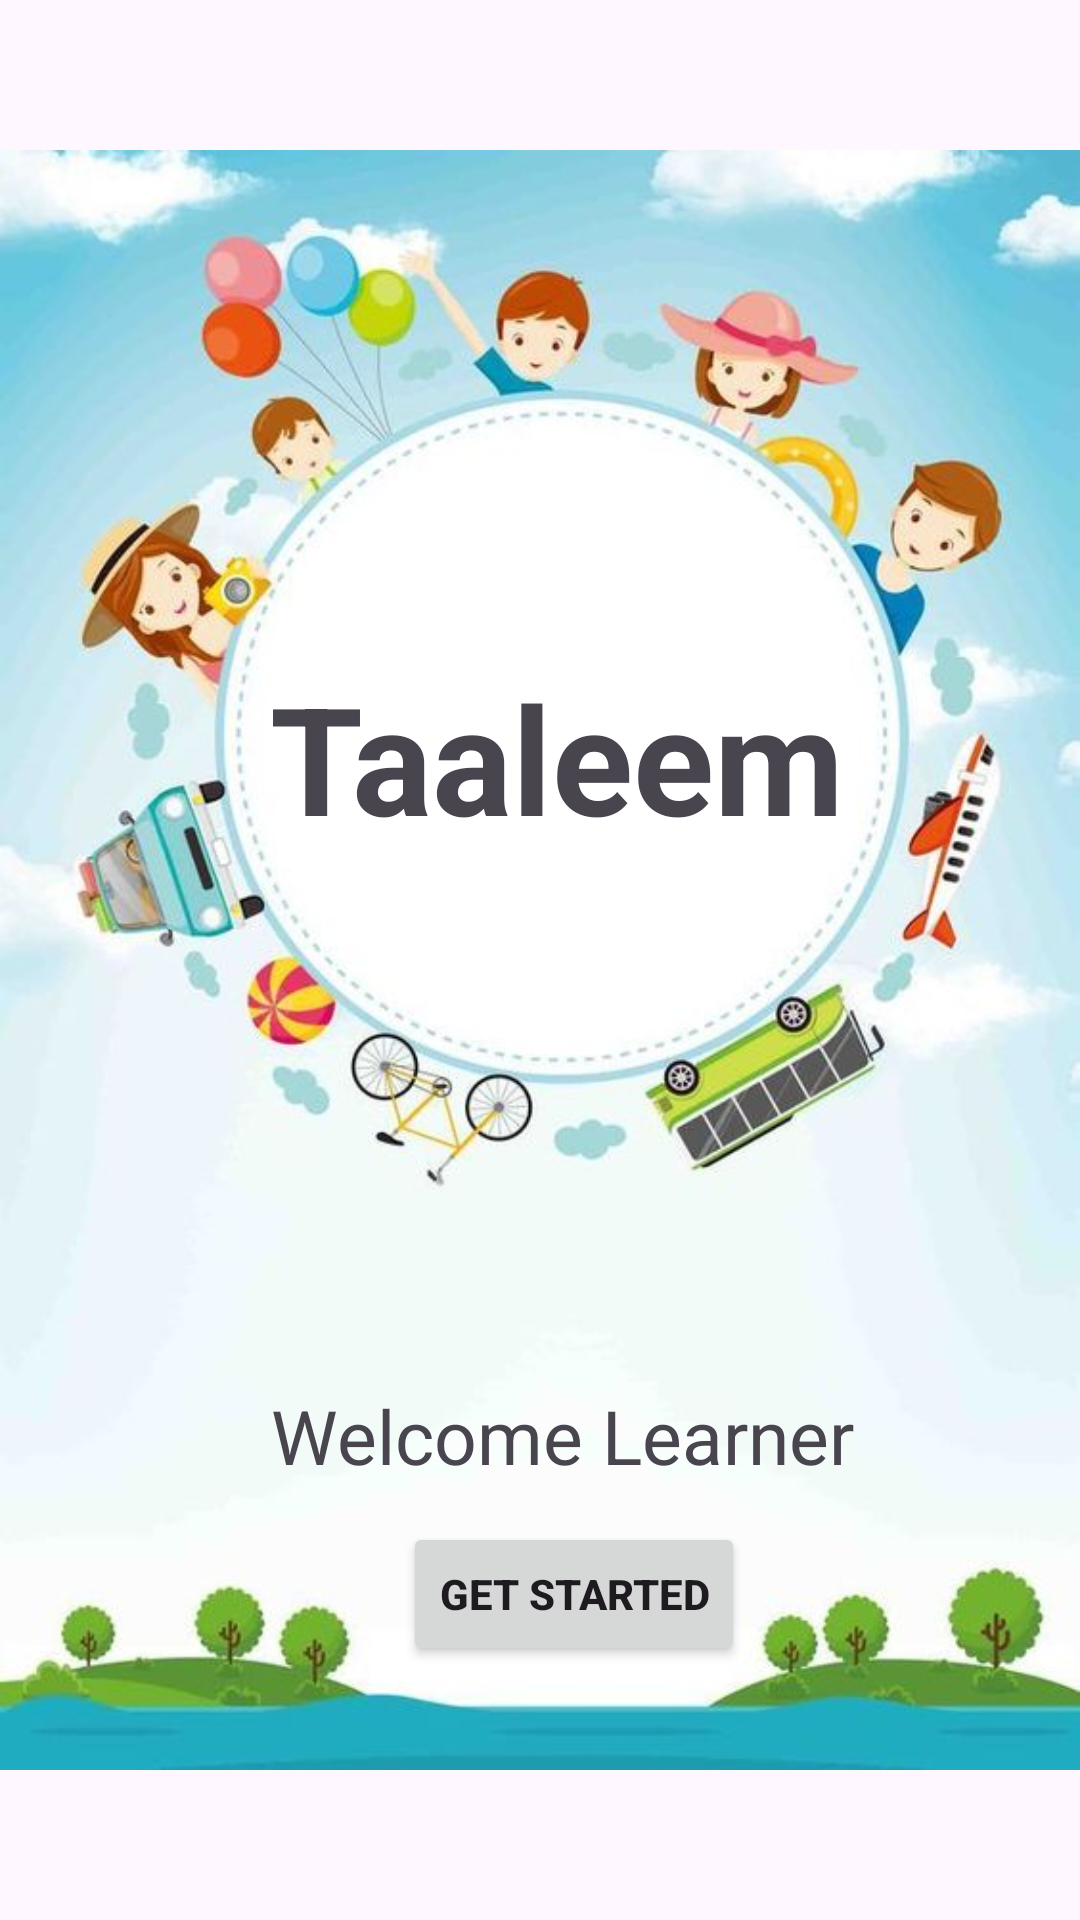

Write the Android layout XML for this screen, with the resource values it uses.
<!-- AndroidManifest.xml: application theme Theme.Taaleem -->
<!-- res/layout/activity_main.xml -->
<?xml version="1.0" encoding="utf-8"?>
<androidx.constraintlayout.widget.ConstraintLayout xmlns:android="http://schemas.android.com/apk/res/android"
    xmlns:app="http://schemas.android.com/apk/res-auto"
    xmlns:tools="http://schemas.android.com/tools"
    android:layout_width="wrap_content"
    android:layout_height="wrap_content"
    tools:context=".MainActivity">

    <ImageView
        android:id="@+id/imageView7"
        android:layout_width="wrap_content"
        android:layout_height="wrap_content"
        app:srcCompat="@drawable/edu4"
        tools:layout_editor_absoluteX="0dp"
        tools:layout_editor_absoluteY="0dp" />

    <TextView
        android:id="@+id/textView"
        android:layout_width="wrap_content"
        android:layout_height="wrap_content"
        android:text="Taaleem"
        android:textStyle="bold"
        android:textSize="50sp"
        app:layout_constraintBottom_toBottomOf="@+id/imageView7"
        app:layout_constraintEnd_toEndOf="parent"
        app:layout_constraintHorizontal_bias="0.533"
        app:layout_constraintStart_toStartOf="parent"
        app:layout_constraintTop_toTopOf="@+id/imageView7"
        app:layout_constraintVertical_bias="0.382" />

    <TextView
        android:id="@+id/textView2"
        android:layout_width="wrap_content"
        android:layout_height="wrap_content"
        android:layout_marginTop="176dp"
        android:text="Welcome Learner"
        android:textSize="25sp"
        app:layout_constraintEnd_toEndOf="parent"
        app:layout_constraintHorizontal_bias="0.546"
        app:layout_constraintStart_toStartOf="parent"
        app:layout_constraintTop_toBottomOf="@+id/textView" />

    <Button
        android:id="@+id/btn"
        android:layout_width="wrap_content"
        android:layout_height="wrap_content"
        android:layout_marginTop="12dp"
        android:text="Get Started"
        android:textStyle="bold"
        app:layout_constraintEnd_toEndOf="parent"
        app:layout_constraintHorizontal_bias="0.546"
        app:layout_constraintStart_toStartOf="parent"
        app:layout_constraintTop_toBottomOf="@+id/textView2" />
</androidx.constraintlayout.widget.ConstraintLayout>
<!-- resources referenced by this layout -->
<resources>
  <!-- drawable edu4: jpg bitmap (drawable, 44595 bytes) -->
  <style name="Theme.Taaleem" parent="Base.Theme.Taaleem" />
  <style name="Base.Theme.Taaleem" parent="Theme.Material3.DayNight">
          
          
      </style>
</resources>
